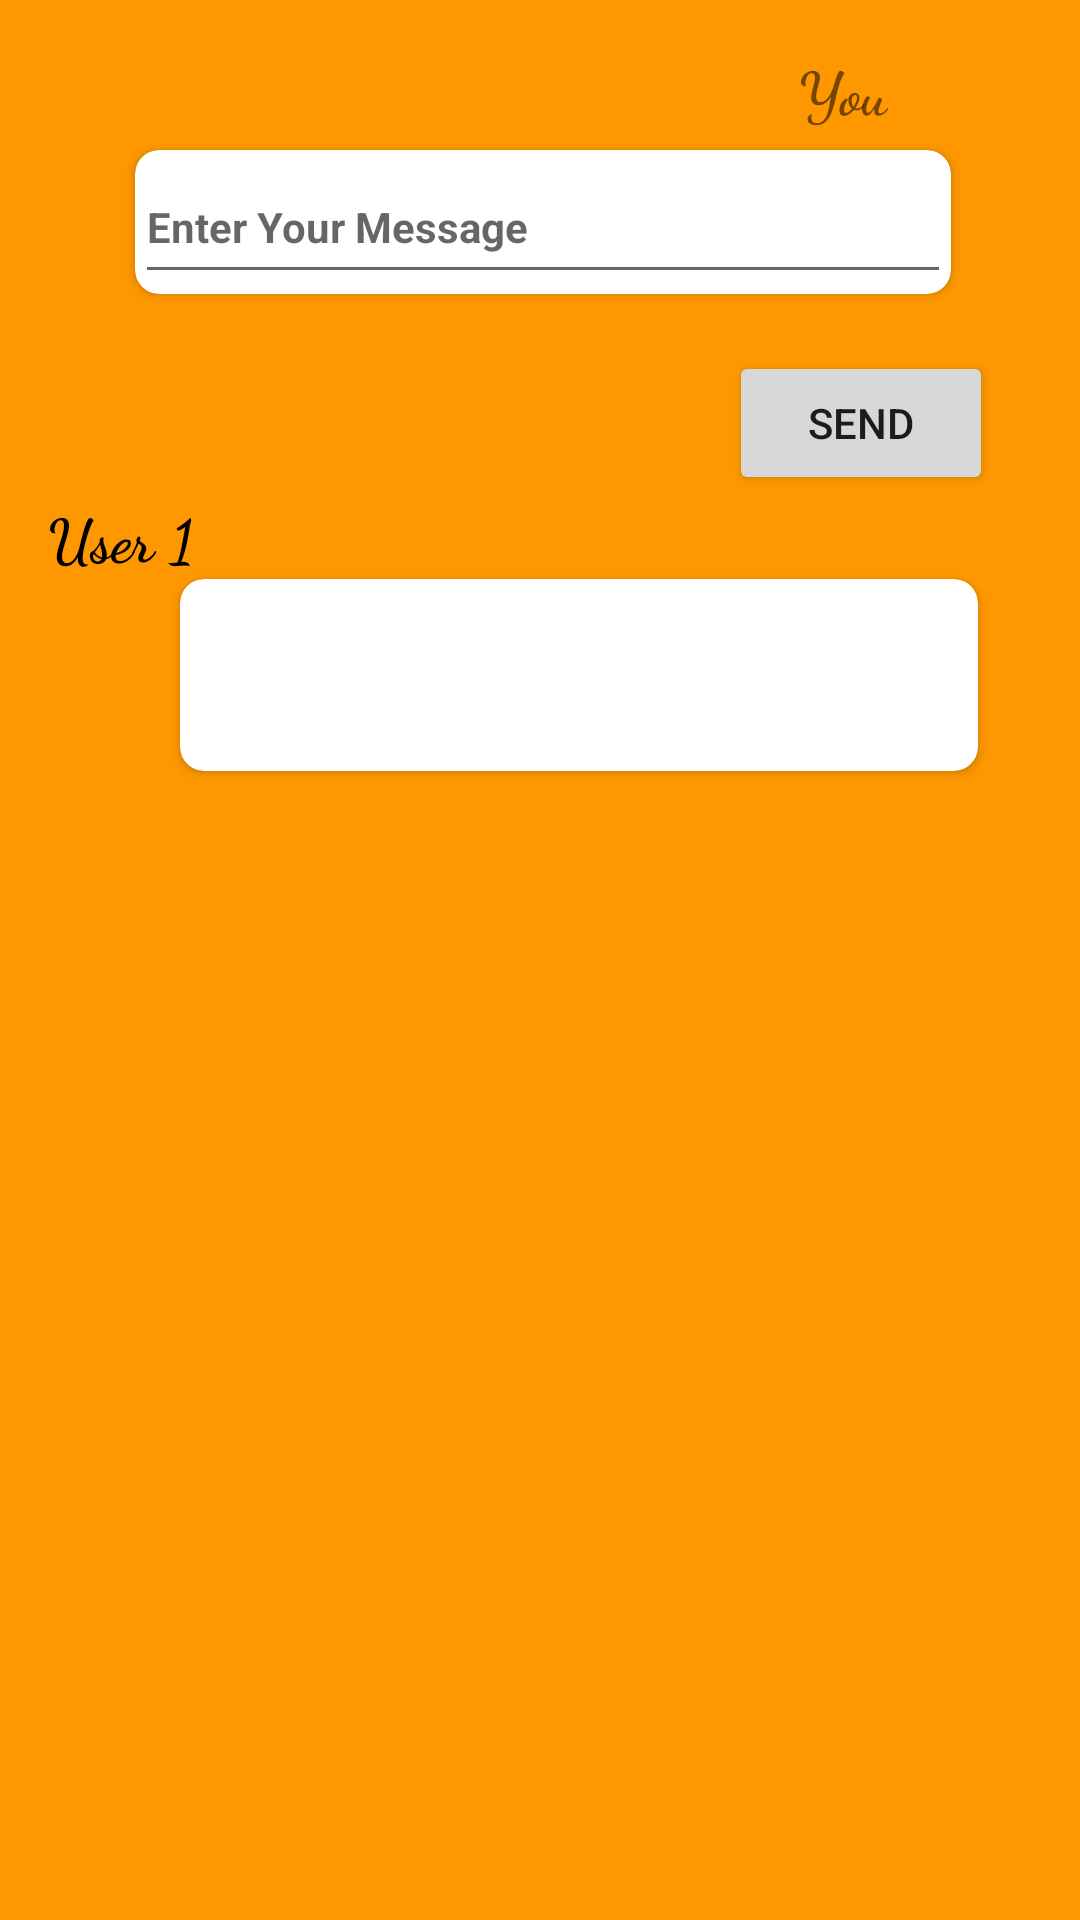

This screen was rendered from an Android layout file. Write that file and the resources it references.
<!-- AndroidManifest.xml: application theme Theme.ChatWithFragment -->
<!-- res/layout/fragment_b.xml -->
<?xml version="1.0" encoding="utf-8"?>
<androidx.constraintlayout.widget.ConstraintLayout xmlns:android="http://schemas.android.com/apk/res/android"
    xmlns:app="http://schemas.android.com/apk/res-auto"
    xmlns:tools="http://schemas.android.com/tools"
    android:layout_width="match_parent"
    android:layout_height="match_parent"
    android:background="#FF9800"
    android:gravity="center_horizontal"
    android:orientation="vertical"
    android:padding="16dp">

    <Button
        android:id="@+id/buttonSend_B"
        android:layout_width="wrap_content"
        android:layout_height="wrap_content"
        android:layout_marginTop="19dp"
        android:layout_marginEnd="13dp"
        android:text="SEND"
        app:cornerRadius="3dp"
        app:layout_constraintEnd_toEndOf="parent"
        app:layout_constraintTop_toBottomOf="@+id/cardView" />

    <androidx.cardview.widget.CardView
        android:id="@+id/cardB"
        android:layout_width="266dp"
        android:layout_height="64dp"
        android:layout_marginStart="44dp"
        app:cardCornerRadius="8dp"
        app:layout_constraintStart_toStartOf="parent"
        app:layout_constraintTop_toBottomOf="@+id/textView2_B">

        <TextView
            android:id="@+id/replyTextB"
            android:textStyle="bold"
            android:textSize="16dp"
            android:layout_width="271dp"
            android:layout_height="65dp" />
    </androidx.cardview.widget.CardView>

    <TextView
        android:id="@+id/textView2_B"
        android:layout_width="wrap_content"
        android:layout_height="wrap_content"
        android:fontFamily="cursive"
        android:textColor="@color/black"
        android:textSize="20sp"
        android:textStyle="bold"
        android:text="User 1"
        app:layout_constraintStart_toStartOf="parent"
        app:layout_constraintTop_toBottomOf="@+id/buttonSend_B" />

    <TextView
        android:id="@+id/textView3_B"
        android:layout_width="wrap_content"
        android:layout_height="wrap_content"
        android:layout_marginEnd="48dp"
        android:textSize="20sp"
        android:fontFamily="cursive"
        android:textStyle="bold"
        android:text="You"
        app:layout_constraintEnd_toEndOf="parent"
        app:layout_constraintTop_toTopOf="parent" />

    <androidx.cardview.widget.CardView
        android:id="@+id/cardView"
        android:layout_width="272dp"
        android:layout_height="48dp"
        android:layout_marginTop="6dp"
        android:layout_marginEnd="27dp"
        app:cardCornerRadius="8dp"
        app:layout_constraintEnd_toEndOf="parent"
        app:layout_constraintTop_toBottomOf="@+id/textView3_B" >

        <EditText
            android:id="@+id/edit_text_B"
            android:layout_width="match_parent"
            android:layout_height="match_parent"
            android:hint="Enter Your Message"
            android:ems="10"
            android:textSize="14sp"
            android:textStyle="bold"
            android:inputType="textPersonName" />
    </androidx.cardview.widget.CardView>


</androidx.constraintlayout.widget.ConstraintLayout>
<!-- resources referenced by this layout -->
<resources>
  <style name="Theme.ChatWithFragment" parent="Theme.MaterialComponents.DayNight.DarkActionBar">
          
          <item name="colorPrimary">@color/purple_500</item>
          <item name="colorPrimaryVariant">@color/purple_700</item>
          <item name="colorOnPrimary">@color/white</item>
          
          <item name="colorSecondary">@color/teal_200</item>
          <item name="colorSecondaryVariant">@color/teal_700</item>
          <item name="colorOnSecondary">@color/black</item>
          
          <item name="android:statusBarColor" tools:targetApi="l">?attr/colorPrimaryVariant</item>
          
      </style>
  <!-- not gathered from this repository: default colours our renderer supplied (Android Studio template values) -->
  <color name="purple_500">#FF6200EE</color>
  <color name="purple_700">#FF3700B3</color>
  <color name="teal_200">#FF03DAC5</color>
  <color name="teal_700">#FF018786</color>
  <color name="black">#FF000000</color>
  <color name="white">#FFFFFFFF</color>
</resources>
